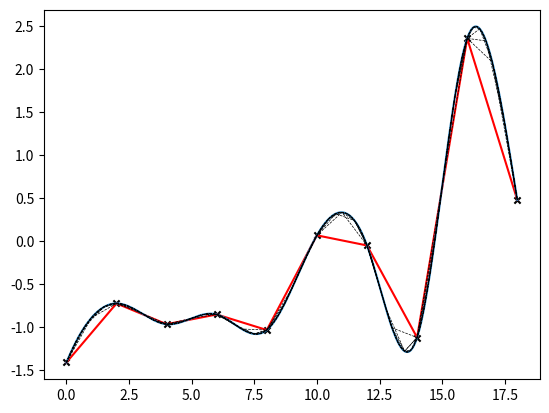

Python code for this plot:
import collections
import numpy as np
import matplotlib.pyplot as plt

# Example data set:
# data = [(x1,y1), (x2,y2), (x3,y3), ..., (xn, yn)]

def create_variable_map(num_data_points):
    variable_map = collections.OrderedDict()
    k = 0
    for i in range(num_data_points):
        variable_map['a' + str(i)] = k
        variable_map['b' + str(i)] = k+1
        variable_map['c' + str(i)] = k+2
        variable_map['d' + str(i)] = k+3
        k += 4

    return variable_map 


def get_cubic_first_derivative_coef(x):
    y = compute_cubic_first_derivative(x)
    y.extend([-k for k in y])
    return y

def get_cubic_second_derivative_coef(x):
    y = compute_cubic_second_derivative(x)
    y.extend([-k for k in y])
    return y

def compute_cubic_linear_system_row(A, b, x, y, v, m, f):
    g = f(x)
    assert(len(g) == len(v))

    row = [0 for i in range(len(m))]
    for i,k in enumerate(v):
        row[m[k]] = g[i]
    
    A.append(row)
    b.append(y)

def get_cubic_coef(x):
    return [x**3, x**2, x, 1]

def compute_cubic_first_derivative(x):
    return [3*x**2, 2*x, 1]

def compute_cubic_second_derivative(x):
    return [6*x, 2]

def convert_to_cubic_spline_linear_system(data, m):
    N = len(data)   
    A = []
    b = []

    for i in range(N-1):
        # Condition Set 1: Curve should pass through interval end points
        points = [data[i], data[i+1]]

        for p in points:
            (x,y) = p
            v =  [k + str(i) for k in ['a', 'b', 'c', 'd']]
            compute_cubic_linear_system_row(A, b, x, y, v, m, get_cubic_coef)

        if i == N-2:
            break

        # Condition Set 2: Curve should be continuous at interval end points
        # 1st derivative
        v = [k + str(i) for k in ['a', 'b', 'c']]
        v.extend([k + str(i+1) for k in ['a', 'b', 'c']])
        (x,_) = data[i+1]
        compute_cubic_linear_system_row(A, b, x, 0, v, m, get_cubic_first_derivative_coef)

        # 2nd derivative
        v = [k + str(i) for k in ['a', 'b']]
        v.extend([k + str(i+1) for k in ['a', 'b']])
        compute_cubic_linear_system_row(A, b, x, 0, v, m, get_cubic_second_derivative_coef)

    # Condition Set 3: Boundaries should have second deravitive = 0
    for i in [0, N-2]:
        v = [k + str(i) for k in ['a', 'b']]
        compute_cubic_linear_system_row(A, b, x, 0, v, m, compute_cubic_second_derivative)

    return (A, b)

def solve_linear_system(A, b):
    x = np.linalg.solve(A, b)
    assert(np.allclose(np.dot(A,x), b))
    return x

# plots
def plot_cubic_interpolation(data, coef, m, interp_step = 0.01):
    # plot datum
    x = list(map(lambda x: x[0], data))
    y = list(map(lambda x: x[1], data))
    plt.scatter(x, y, marker='x', color='black', s=20)
    plt.plot(x, y, color='red')

    # plot cubic interpolation
    data_interp = []
    N = len(data)
    v = ['a', 'b', 'c', 'd']

    for i in range(N-1):
        for x_interp in np.arange(x[i], x[i+1], interp_step):
            params = list(map(lambda x: coef[m[x + str(i)]], v))
            cubic_coef = get_cubic_coef(x_interp)
            y_interp = np.dot(cubic_coef, params)
            data_interp.append((x_interp, y_interp))

    # append last data point for continuity
    data_interp.append(data[-1])

    # plot interpolation
    x_interp = list(map(lambda x: x[0], data_interp))
    y_interp = list(map(lambda x: x[1], data_interp))
    plt.plot(x_interp, y_interp)

    #### [V start] - visualise interpolation chords
    if True:
        interp_step = [1.0, 0.75, 0.5, 0.25, 0.1, 0.075, 0.05, 0.025]
        for s in interp_step:
            data_interp = []
            for i in range(N-1):
                    for x_interp in np.arange(x[i], x[i+1], s):
                        params = list(map(lambda x: coef[m[x + str(i)]], v))
                        cubic_coef = get_cubic_coef(x_interp)
                        y_interp = np.dot(cubic_coef, params)
                        data_interp.append((x_interp, y_interp))

            data_interp.append(data[-1])
            x_interp = list(map(lambda x: x[0], data_interp))
            y_interp = list(map(lambda x: x[1], data_interp))
            plt.plot(x_interp, y_interp, color='black', ls='--', lw=0.5)

    #### [V end]
    plt.show()
    
# test cases
def test_variable_map():
    N = 5
    m = create_variable_map(N-1)
    for k,v in m.items():
        print("key = {}, value = {}".format(k,v))
    print("\n")

def test_derivatives():
    x = 5
    N = 5

    m = create_variable_map(N-1)

    funcs = [
        {'dsc':'get_cubic_coef',                   'f':get_cubic_coef},
        {'dsc':'get_cubic_first_derivative_coef',  'f':get_cubic_first_derivative_coef},
        {'dsc':'get_cubic_second_derivative_coef', 'f':get_cubic_second_derivative_coef},
        {'dsc':'compute_cubic_first_derivative',   'f':compute_cubic_first_derivative},
        {'dsc':'compute_cubic_second_derivative',  'f':compute_cubic_second_derivative}
    ]

    for f in funcs:
        print("x = {}, {}(x) = {}".format(x, f['dsc'], f['f'](x)))
    print("\n")

def test_cubic_spline_linear_system():
    data = [(1,2), (2,1), (3,5), (4,3), (5,4)]
    m = create_variable_map(len(data) - 1)

    (A, b) = convert_to_cubic_spline_linear_system(data, m)
    A = np.array(A)
    b = np.array(b)
    x = solve_linear_system(A, b)

    print("A = ", A)
    print("b = ", b)
    print("x = ", x)
    print("A.shape = ", A.shape)
    print("b.shape = ", b.shape)
    print("x.shape = ", x.shape)

def test_cubic_interpolation_plot():
    N = 10
    data = list(np.random.randn(N))
    data = [(2*i,data[i]) for i in range(N)]
    # data = [(1,2), (2,1), (3,5), (4,3), (5,4)]

    m = create_variable_map(len(data) - 1)

    (A, b) = convert_to_cubic_spline_linear_system(data, m)
    A = np.array(A)
    b = np.array(b)
    coef = solve_linear_system(A, b)

    plot_cubic_interpolation(data, coef, m, 0.01)

if __name__ == "__main__":
    test_variable_map()
    test_derivatives()
    test_cubic_spline_linear_system()
    test_cubic_interpolation_plot()
    # d = loaddata();
    # (A,b) = convert_to_cubic_spline_linear_system(d);
